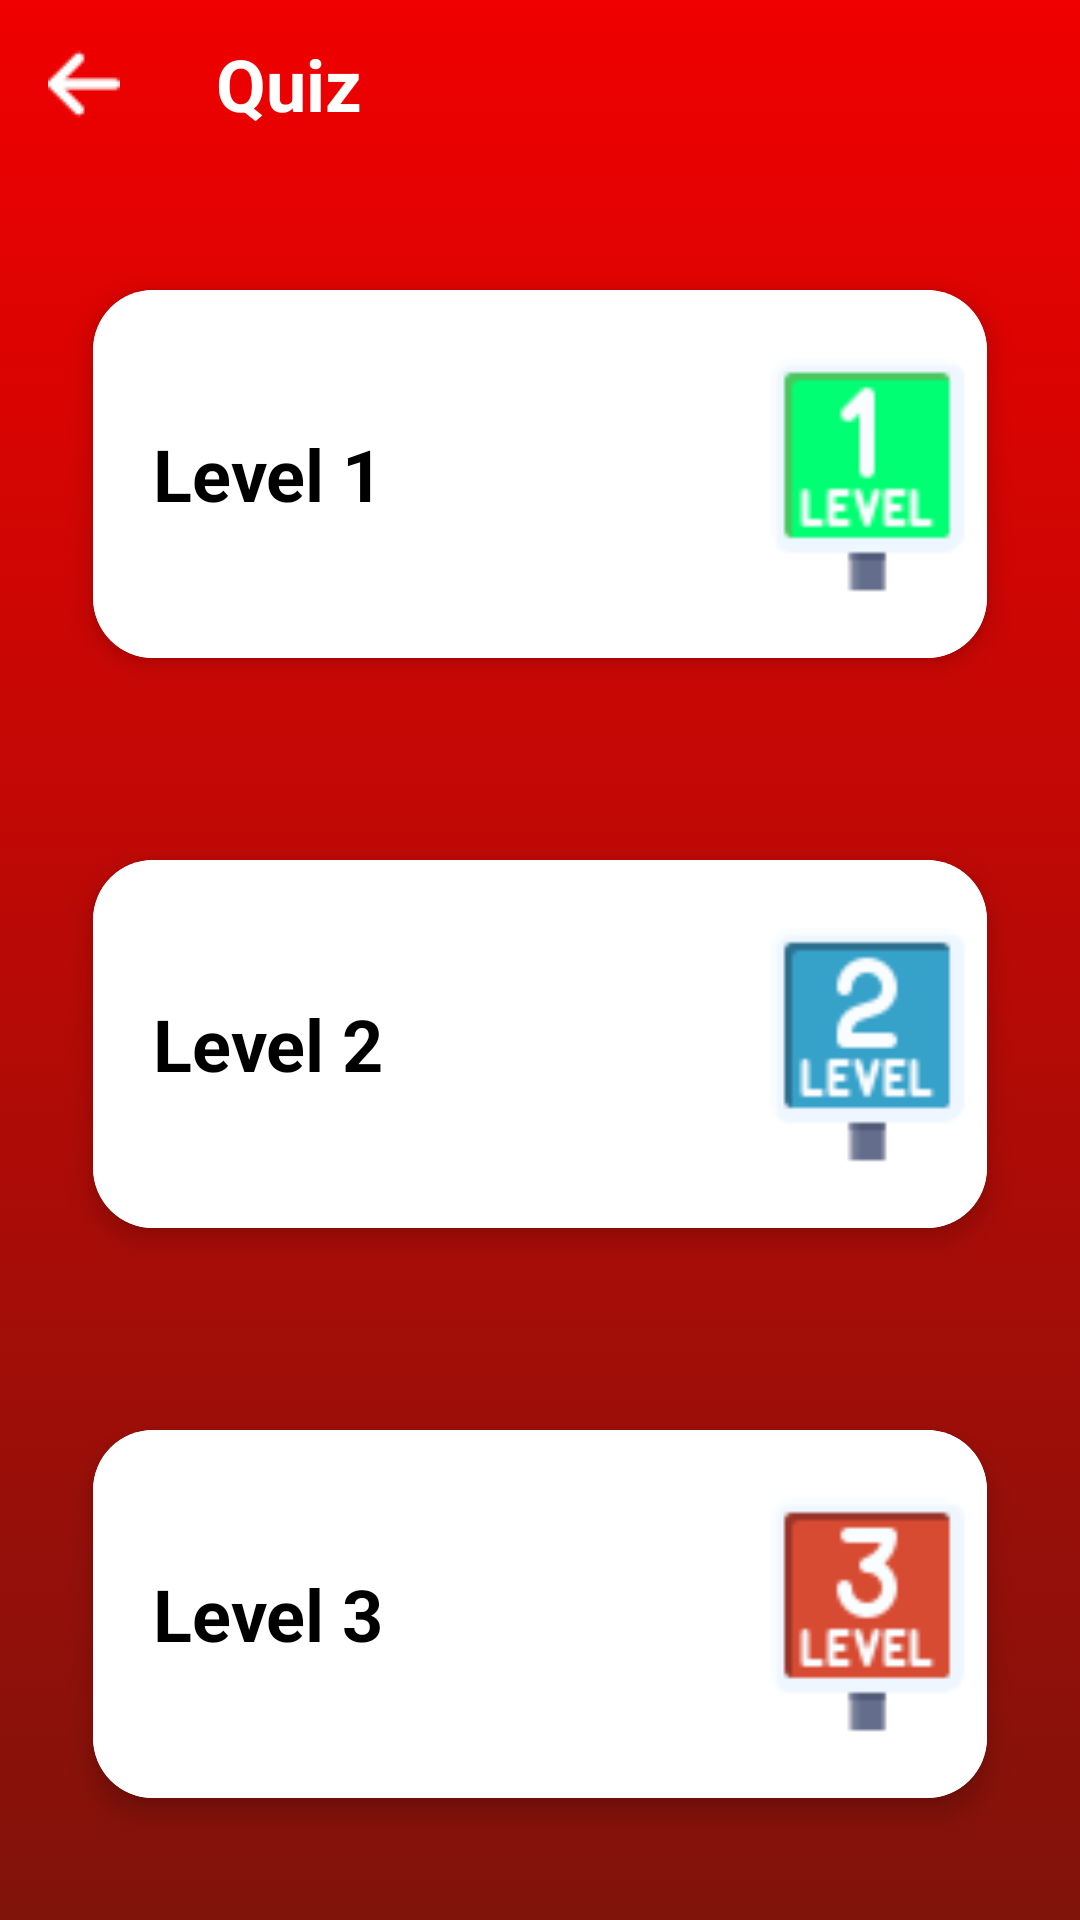

Layout XML and referenced resources for this Android screen:
<!-- AndroidManifest.xml: application theme Theme.Sejalan -->
<!-- res/layout/activity_quiz.xml -->
<?xml version="1.0" encoding="utf-8"?>
<LinearLayout
    xmlns:android="http://schemas.android.com/apk/res/android"
    xmlns:app="http://schemas.android.com/apk/res-auto"
    xmlns:tools="http://schemas.android.com/tools"
    android:layout_width="match_parent"
    android:layout_height="match_parent"
    android:orientation="vertical"
    android:background="@drawable/gradient_background"
    tools:context=".QuizActivity">

    <com.google.android.material.appbar.AppBarLayout
        android:id="@+id/toolbar"
        android:layout_width="match_parent"
        android:layout_height="wrap_content"
        android:background="@android:color/transparent"
        app:elevation="0dp"
        tools:ignore="MissingConstraints">

        <androidx.appcompat.widget.Toolbar
            android:onClick="btnBackToMenu"
            android:layout_width="match_parent"
            android:layout_height="wrap_content"
            app:navigationIcon="@drawable/ic_back">

            <LinearLayout
                android:layout_width="match_parent"
                android:layout_height="match_parent"
                android:orientation="vertical">

                <TextView
                    android:layout_width="match_parent"
                    android:layout_height="wrap_content"
                    android:textColor="@color/white"
                    android:text="Quiz"
                    android:textSize="24sp"
                    android:textStyle="bold"/>

            </LinearLayout>

        </androidx.appcompat.widget.Toolbar>

    </com.google.android.material.appbar.AppBarLayout>

    <androidx.appcompat.widget.LinearLayoutCompat
        android:layout_height="match_parent"
        android:layout_width="match_parent"
        android:gravity="center"
        android:orientation="vertical">

        <androidx.cardview.widget.CardView
            android:id="@+id/cvLevel1"
            android:layout_width="match_parent"
            android:layout_height="150dp"
            android:layout_margin="20dp"
            app:cardCornerRadius="20dp"
            app:cardElevation="5dp"
            app:cardUseCompatPadding="true">

            <androidx.appcompat.widget.LinearLayoutCompat
                android:onClick="btnLevel1"
                android:layout_height="match_parent"
                android:layout_width="match_parent"
                android:elevation="1dp"
                android:orientation="horizontal">

                <androidx.appcompat.widget.AppCompatTextView
                    android:layout_width="0dp"
                    android:layout_height="wrap_content"
                    android:layout_gravity="center"
                    android:layout_marginStart="20dp"
                    android:layout_weight="1"
                    android:text="Level 1"
                    android:textColor="@color/black"
                    android:textSize="24sp"
                    android:textStyle="bold"/>

                <androidx.appcompat.widget.AppCompatImageView
                    android:layout_width="80dp"
                    android:layout_height="80dp"
                    android:layout_gravity="center"
                    android:layout_marginLeft="100dp"
                    android:adjustViewBounds="true"
                    android:src="@drawable/ic_levelone"/>

            </androidx.appcompat.widget.LinearLayoutCompat>

            <androidx.appcompat.widget.AppCompatImageView
                android:layout_width="match_parent"
                android:layout_height="match_parent"
                android:layout_marginTop="-30dp"
                android:layout_marginBottom="-30dp"
                android:adjustViewBounds="true"
                android:scaleType="fitXY"
                android:background="@color/white"/>

        </androidx.cardview.widget.CardView>

        <androidx.cardview.widget.CardView
            android:id="@+id/cvLevel2"
            android:layout_width="match_parent"
            android:layout_height="150dp"
            android:layout_margin="20dp"
            app:cardCornerRadius="20dp"
            app:cardElevation="5dp"
            app:cardUseCompatPadding="true">

            <androidx.appcompat.widget.LinearLayoutCompat
                android:onClick="btnLevel2"
                android:layout_height="match_parent"
                android:layout_width="match_parent"
                android:elevation="1dp"
                android:orientation="horizontal">

                <androidx.appcompat.widget.AppCompatTextView
                    android:layout_width="0dp"
                    android:layout_height="wrap_content"
                    android:layout_gravity="center"
                    android:layout_marginStart="20dp"
                    android:layout_weight="1"
                    android:text="Level 2"
                    android:textColor="@color/black"
                    android:textSize="24sp"
                    android:textStyle="bold"/>

                <androidx.appcompat.widget.AppCompatImageView
                    android:layout_width="80dp"
                    android:layout_height="80dp"
                    android:layout_gravity="center"
                    android:layout_marginLeft="100dp"
                    android:adjustViewBounds="true"
                    android:src="@drawable/ic_leveltwo"/>

            </androidx.appcompat.widget.LinearLayoutCompat>

            <androidx.appcompat.widget.AppCompatImageView
                android:layout_width="match_parent"
                android:layout_height="match_parent"
                android:layout_marginTop="-30dp"
                android:layout_marginBottom="-30dp"
                android:adjustViewBounds="true"
                android:scaleType="fitXY"
                android:background="@color/white"/>

        </androidx.cardview.widget.CardView>

        <androidx.cardview.widget.CardView
            android:id="@+id/cvLevel3"
            android:layout_width="match_parent"
            android:layout_height="150dp"
            android:layout_margin="20dp"
            app:cardCornerRadius="20dp"
            app:cardElevation="5dp"
            app:cardUseCompatPadding="true">

            <androidx.appcompat.widget.LinearLayoutCompat
                android:onClick="btnLevel3"
                android:layout_height="match_parent"
                android:layout_width="match_parent"
                android:elevation="1dp"
                android:orientation="horizontal">

                <androidx.appcompat.widget.AppCompatTextView
                    android:layout_width="0dp"
                    android:layout_height="wrap_content"
                    android:layout_gravity="center"
                    android:layout_marginStart="20dp"
                    android:layout_weight="1"
                    android:text="Level 3"
                    android:textColor="@color/black"
                    android:textSize="24sp"
                    android:textStyle="bold"/>

                <androidx.appcompat.widget.AppCompatImageView
                    android:layout_width="80dp"
                    android:layout_height="80dp"
                    android:layout_gravity="center"
                    android:layout_marginLeft="100dp"
                    android:adjustViewBounds="true"
                    android:src="@drawable/ic_levelthree"/>

            </androidx.appcompat.widget.LinearLayoutCompat>

            <androidx.appcompat.widget.AppCompatImageView
                android:layout_width="match_parent"
                android:layout_height="match_parent"
                android:layout_marginTop="-30dp"
                android:layout_marginBottom="-30dp"
                android:adjustViewBounds="true"
                android:scaleType="fitXY"
                android:background="@color/white"/>

        </androidx.cardview.widget.CardView>

    </androidx.appcompat.widget.LinearLayoutCompat>

</LinearLayout>
<!-- resources referenced by this layout -->
<resources>
  <color name="black">#FF000000</color>
  <color name="white">#FFFFFFFF</color>
  <!-- drawable gradient_background (drawable) -->
  <?xml version="1.0" encoding="utf-8"?>
  <selector xmlns:android="http://schemas.android.com/apk/res/android">
      <item>
          <shape>
              <gradient
                  android:angle="90"
                  android:startColor="@color/red2"
                  android:endColor="@color/red"
                  android:type="linear"/>
          </shape>
      </item>
  </selector>
  <!-- drawable ic_back: png bitmap (drawable, 569 bytes) -->
  <!-- drawable ic_levelone: png bitmap (drawable, 2066 bytes) -->
  <!-- drawable ic_levelthree: png bitmap (drawable, 2722 bytes) -->
  <!-- drawable ic_leveltwo: png bitmap (drawable, 2626 bytes) -->
  <style name="Theme.Sejalan" parent="Theme.MaterialComponents.DayNight.NoActionBar">
          
          <item name="colorPrimary">@color/purple_500</item>
          <item name="colorPrimaryVariant">@color/purple_700</item>
          <item name="colorOnPrimary">@color/white</item>
          
          <item name="colorSecondary">@color/teal_200</item>
          <item name="colorSecondaryVariant">@color/teal_700</item>
          <item name="colorOnSecondary">@color/black</item>
          
          <item name="android:statusBarColor">?attr/colorPrimaryVariant</item>
          
      </style>
  <color name="red2">#80130B</color>
  <color name="red">#F00000</color>
  <color name="purple_500">#FF6200EE</color>
  <color name="purple_700">#FF3700B3</color>
  <color name="teal_200">#FF03DAC5</color>
  <color name="teal_700">#FF018786</color>
</resources>
